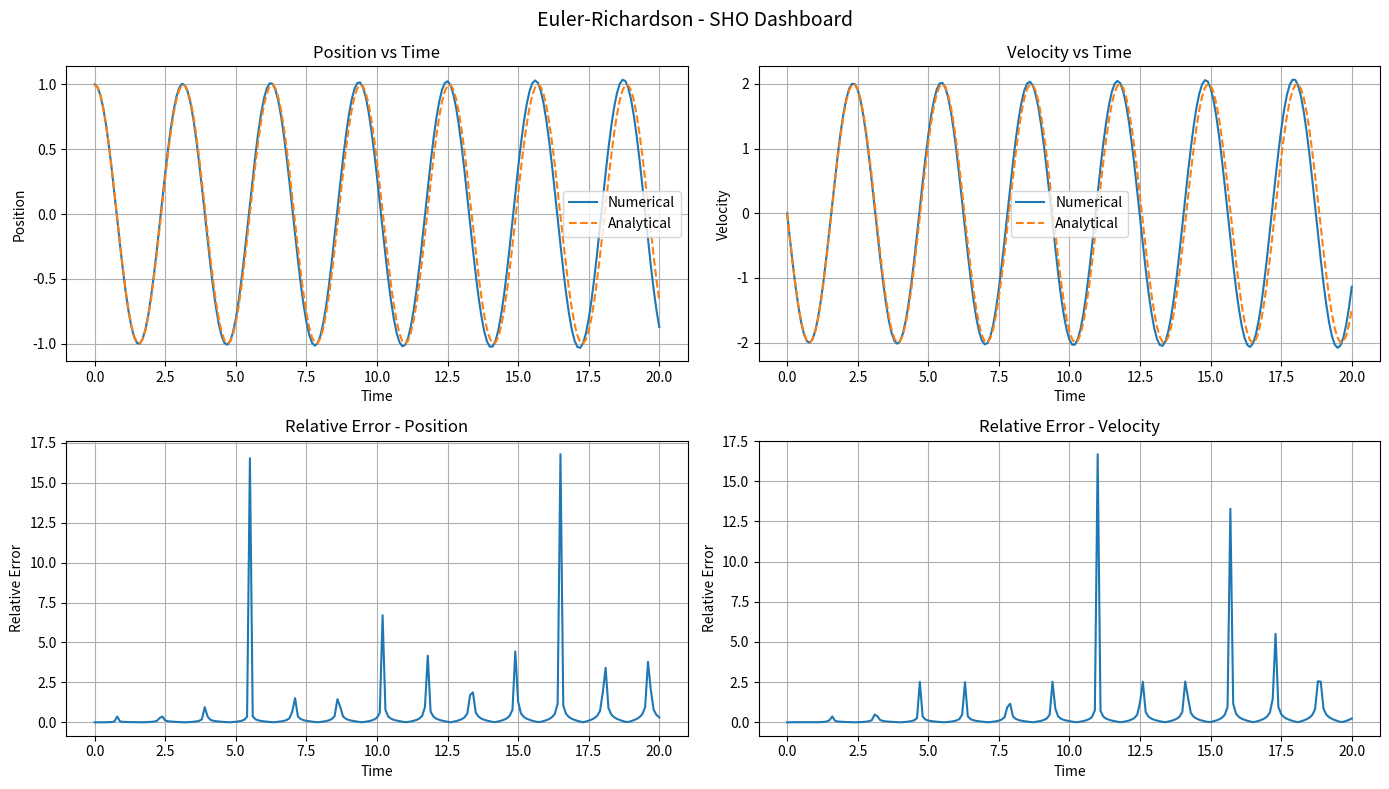
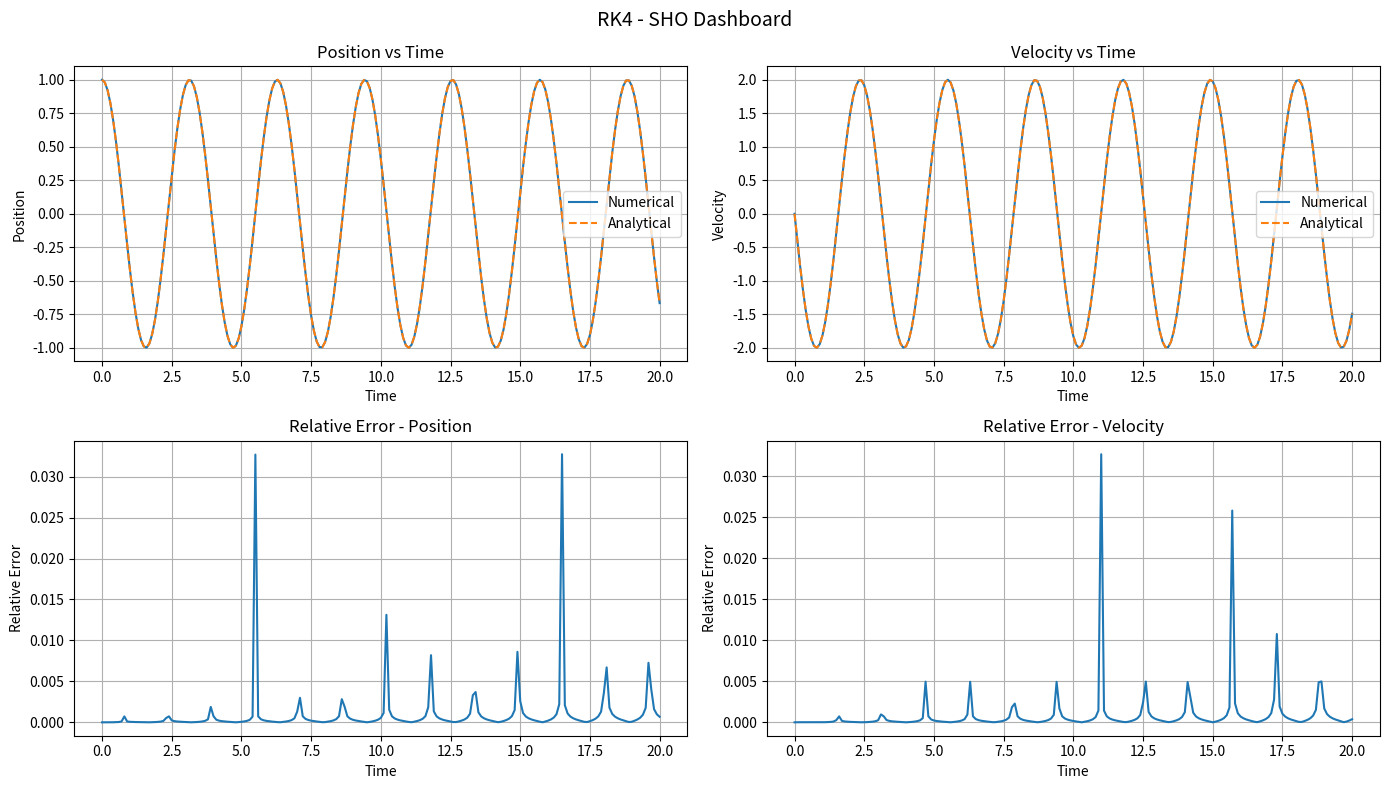
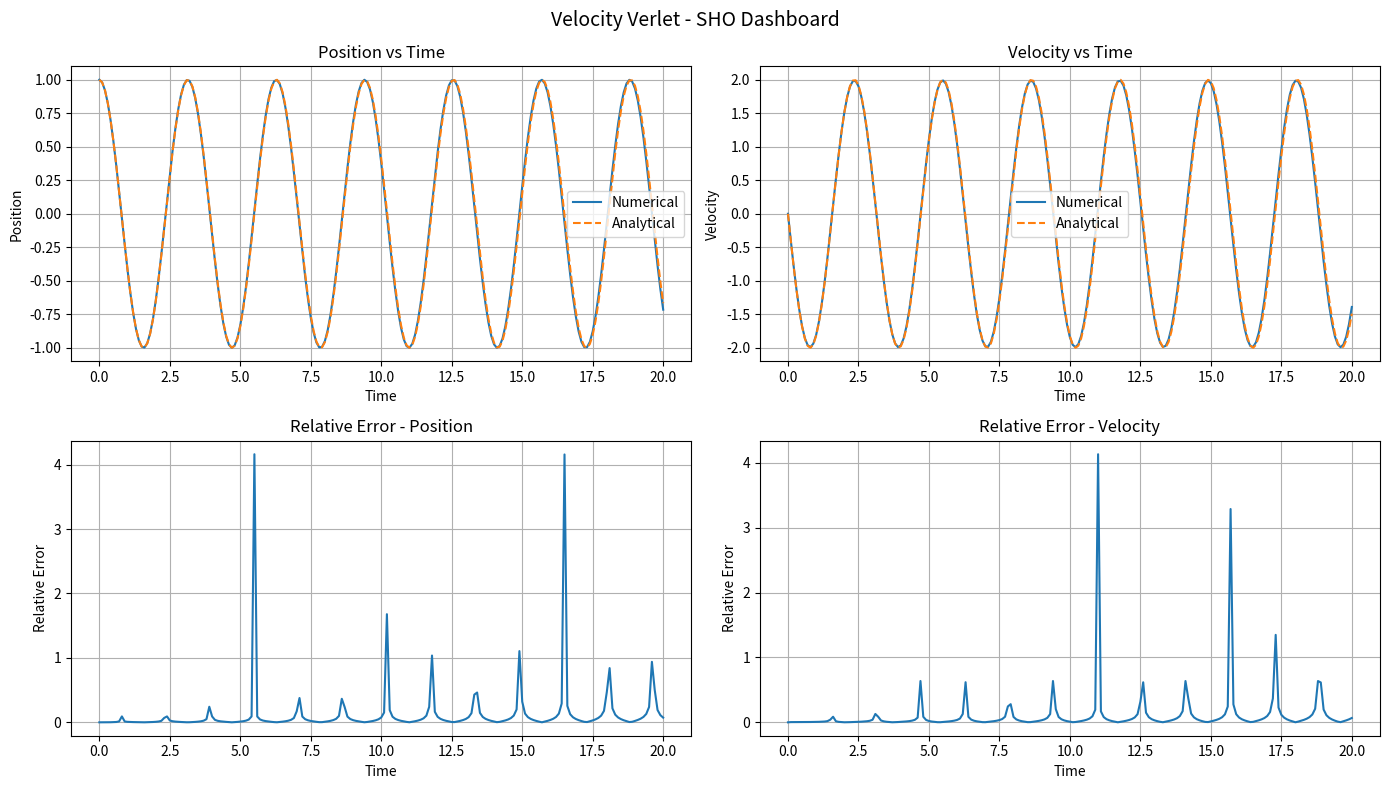
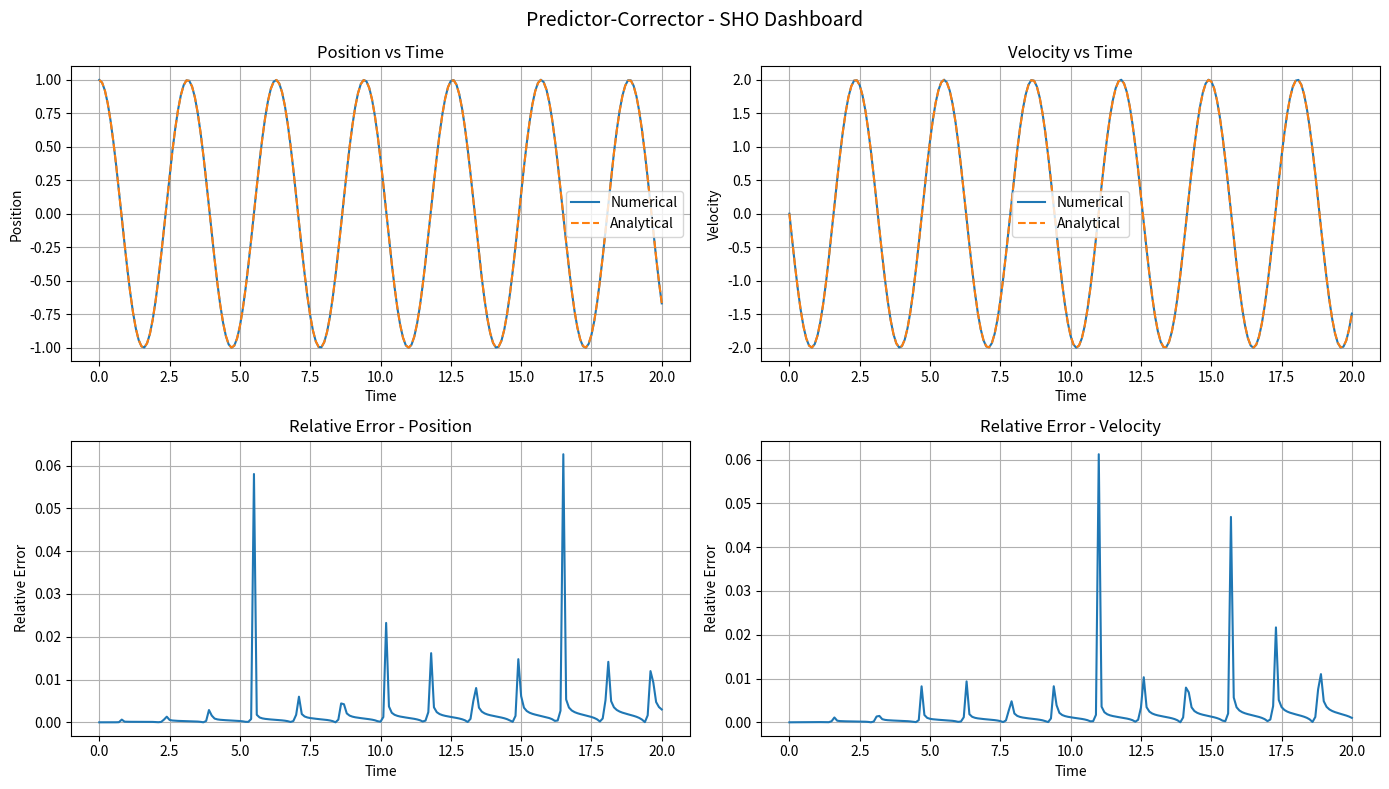
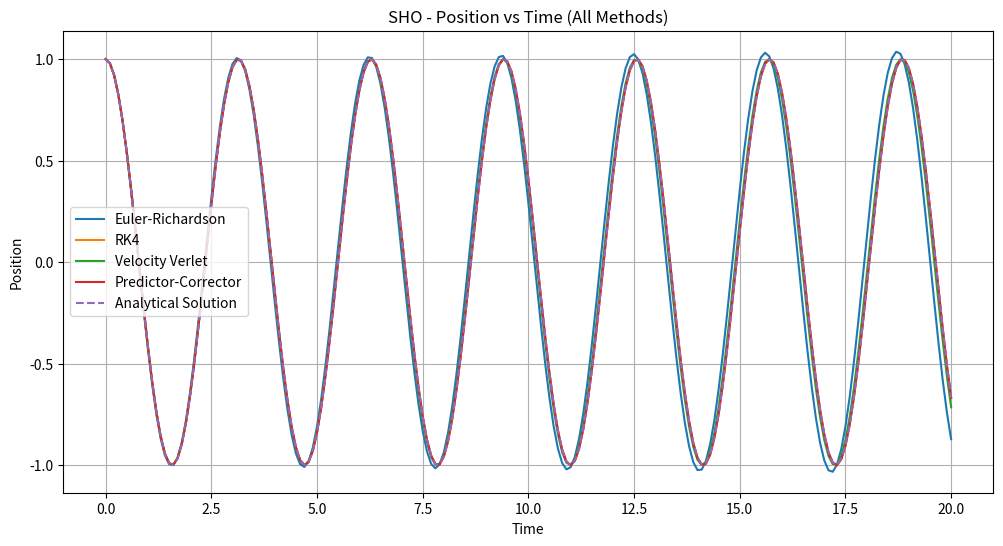
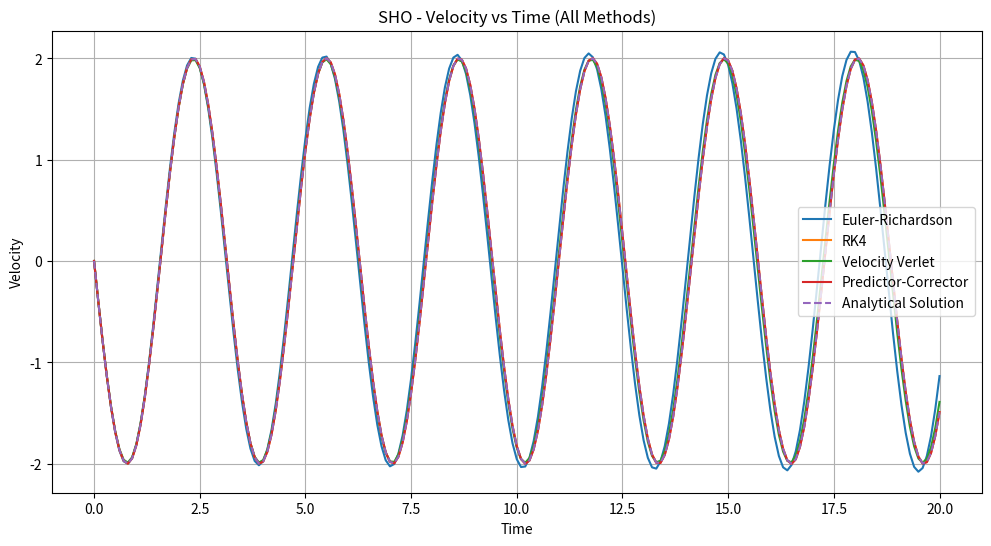
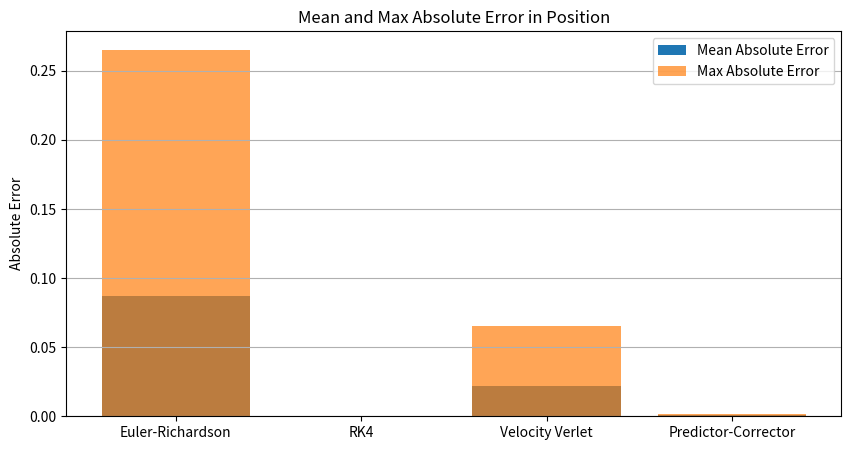

Write Python code to recreate these figures, in order.
import numpy as np
import matplotlib.pyplot as plt

# ============================================================
# SIMPLE HARMONIC OSCILLATOR (SHO)
# ============================================================
# Equation:
# m*x'' + k*x = 0
#
# Equivalent first-order system:
# x' = v
# v' = -(k/m) * x
#
# Initial conditions:
# x(0) = 1
# v(0) = 0
#
# Parameters:
# m = 1
# k = 4
#
# Analytical solution:
# x(t) = cos(2t)
# v(t) = -2*sin(2t)
# ============================================================

m = 1.0
k = 4.0
dt = 0.1
t_max = 20.0

omega = np.sqrt(k / m)
n_steps = int(t_max / dt)

# ------------------------------------------------------------
# Analytical solution
# ------------------------------------------------------------
def x_analytical(t):
    return np.cos(omega * t)

def v_analytical(t):
    return -omega * np.sin(omega * t)

# ------------------------------------------------------------
# SHO system for first-order methods
# ------------------------------------------------------------
def sho_system(t, y):
    x, v = y
    dxdt = v
    dvdt = -(k / m) * x
    return np.array([dxdt, dvdt])

# ------------------------------------------------------------
# Acceleration for Velocity Verlet
# ------------------------------------------------------------
def acceleration(x):
    return -(k / m) * x

# ============================================================
# NUMERICAL METHODS
# ============================================================

# ------------------------------------------------------------
# Euler-Richardson
# ------------------------------------------------------------
def euler_richardson_step(f, t, y, dt):
    k1 = f(t, y)
    y_mid = y + (dt / 2) * k1
    k2 = f(t + dt / 2, y_mid)
    return y + dt * k2

def solve_euler_richardson():
    t_values = np.zeros(n_steps + 1)
    Y_values = np.zeros((n_steps + 1, 2))
    Y_values[0] = [1.0, 0.0]

    for i in range(n_steps):
        t_values[i + 1] = t_values[i] + dt
        Y_values[i + 1] = euler_richardson_step(sho_system, t_values[i], Y_values[i], dt)

    return t_values, Y_values[:, 0], Y_values[:, 1]

# ------------------------------------------------------------
# RK4
# ------------------------------------------------------------
def rk4_step(f, t, y, dt):
    k1 = f(t, y)
    k2 = f(t + dt / 2, y + dt * k1 / 2)
    k3 = f(t + dt / 2, y + dt * k2 / 2)
    k4 = f(t + dt, y + dt * k3)
    return y + (dt / 6) * (k1 + 2 * k2 + 2 * k3 + k4)

def solve_rk4():
    t_values = np.zeros(n_steps + 1)
    Y_values = np.zeros((n_steps + 1, 2))
    Y_values[0] = [1.0, 0.0]

    for i in range(n_steps):
        t_values[i + 1] = t_values[i] + dt
        Y_values[i + 1] = rk4_step(sho_system, t_values[i], Y_values[i], dt)

    return t_values, Y_values[:, 0], Y_values[:, 1]

# ------------------------------------------------------------
# Velocity Verlet
# ------------------------------------------------------------
def solve_velocity_verlet():
    t_values = np.zeros(n_steps + 1)
    x_values = np.zeros(n_steps + 1)
    v_values = np.zeros(n_steps + 1)
    a_values = np.zeros(n_steps + 1)

    x_values[0] = 1.0
    v_values[0] = 0.0
    a_values[0] = acceleration(x_values[0])

    for i in range(n_steps):
        t_values[i + 1] = t_values[i] + dt

        x_values[i + 1] = (
            x_values[i]
            + v_values[i] * dt
            + 0.5 * a_values[i] * dt**2
        )

        a_values[i + 1] = acceleration(x_values[i + 1])

        v_values[i + 1] = (
            v_values[i]
            + 0.5 * (a_values[i] + a_values[i + 1]) * dt
        )

    return t_values, x_values, v_values

# ------------------------------------------------------------
# Predictor-Corrector (AB4-AM4)
# ------------------------------------------------------------
def solve_predictor_corrector():
    t_values = [0.0]
    Y_values = [np.array([1.0, 0.0])]

    # Generate first 3 extra points using RK4
    for _ in range(3):
        y_next = rk4_step(sho_system, t_values[-1], Y_values[-1], dt)
        t_values.append(t_values[-1] + dt)
        Y_values.append(y_next)

    while t_values[-1] < t_max:
        n = len(Y_values) - 1
        t_next = t_values[n] + dt

        f_n  = sho_system(t_values[n],   Y_values[n])
        f_n1 = sho_system(t_values[n-1], Y_values[n-1])
        f_n2 = sho_system(t_values[n-2], Y_values[n-2])
        f_n3 = sho_system(t_values[n-3], Y_values[n-3])

        # Predictor: Adams-Bashforth 4
        y_pred = Y_values[n] + (dt / 24) * (
            55 * f_n - 59 * f_n1 + 37 * f_n2 - 9 * f_n3
        )

        # Corrector: Adams-Moulton 4
        f_pred = sho_system(t_next, y_pred)
        y_corr = Y_values[n] + (dt / 24) * (
            9 * f_pred + 19 * f_n - 5 * f_n1 + f_n2
        )

        t_values.append(t_next)
        Y_values.append(y_corr)

    t_values = np.array(t_values)
    Y_values = np.array(Y_values)

    return t_values, Y_values[:, 0], Y_values[:, 1]

# ============================================================
# ERROR FUNCTIONS
# ============================================================
def relative_error(numerical, exact):
    denominator = np.maximum(np.abs(exact), 1e-12)
    return np.abs(numerical - exact) / denominator

# ============================================================
# PLOT FUNCTION - 4 GRAPHS IN ONE SCREEN
# ============================================================
def plot_method_dashboard(method_name, t_values, x_num, v_num):
    x_exact = x_analytical(t_values)
    v_exact = v_analytical(t_values)

    x_rel_error = relative_error(x_num, x_exact)
    v_rel_error = relative_error(v_num, v_exact)

    fig, axes = plt.subplots(2, 2, figsize=(14, 8))
    fig.suptitle(f"{method_name} - SHO Dashboard", fontsize=14)

    # Position vs Time
    axes[0, 0].plot(t_values, x_num, label="Numerical")
    axes[0, 0].plot(t_values, x_exact, "--", label="Analytical")
    axes[0, 0].set_title("Position vs Time")
    axes[0, 0].set_xlabel("Time")
    axes[0, 0].set_ylabel("Position")
    axes[0, 0].grid()
    axes[0, 0].legend()

    # Velocity vs Time
    axes[0, 1].plot(t_values, v_num, label="Numerical")
    axes[0, 1].plot(t_values, v_exact, "--", label="Analytical")
    axes[0, 1].set_title("Velocity vs Time")
    axes[0, 1].set_xlabel("Time")
    axes[0, 1].set_ylabel("Velocity")
    axes[0, 1].grid()
    axes[0, 1].legend()

    # Relative Error in Position
    axes[1, 0].plot(t_values, x_rel_error)
    axes[1, 0].set_title("Relative Error - Position")
    axes[1, 0].set_xlabel("Time")
    axes[1, 0].set_ylabel("Relative Error")
    axes[1, 0].grid()

    # Relative Error in Velocity
    axes[1, 1].plot(t_values, v_rel_error)
    axes[1, 1].set_title("Relative Error - Velocity")
    axes[1, 1].set_xlabel("Time")
    axes[1, 1].set_ylabel("Relative Error")
    axes[1, 1].grid()

    plt.tight_layout()
    plt.show()

# ============================================================
# RUN ALL METHODS
# ============================================================
t_er, x_er, v_er = solve_euler_richardson()
t_rk4, x_rk4, v_rk4 = solve_rk4()
t_vv, x_vv, v_vv = solve_velocity_verlet()
t_pc, x_pc, v_pc = solve_predictor_corrector()

# ============================================================
# INDIVIDUAL DASHBOARDS
# ============================================================
plot_method_dashboard("Euler-Richardson", t_er, x_er, v_er)
plot_method_dashboard("RK4", t_rk4, x_rk4, v_rk4)
plot_method_dashboard("Velocity Verlet", t_vv, x_vv, v_vv)
plot_method_dashboard("Predictor-Corrector", t_pc, x_pc, v_pc)

# ============================================================
# GLOBAL COMPARISON PLOTS
# ============================================================

# Analytical solution for the common time grid
x_exact_er = x_analytical(t_er)
v_exact_er = v_analytical(t_er)

x_exact_rk4 = x_analytical(t_rk4)
v_exact_rk4 = v_analytical(t_rk4)

x_exact_vv = x_analytical(t_vv)
v_exact_vv = v_analytical(t_vv)

x_exact_pc = x_analytical(t_pc)
v_exact_pc = v_analytical(t_pc)

# Relative errors
x_error_er = relative_error(x_er, x_exact_er)
v_error_er = relative_error(v_er, v_exact_er)

x_error_rk4 = relative_error(x_rk4, x_exact_rk4)
v_error_rk4 = relative_error(v_rk4, v_exact_rk4)

x_error_vv = relative_error(x_vv, x_exact_vv)
v_error_vv = relative_error(v_vv, v_exact_vv)

x_error_pc = relative_error(x_pc, x_exact_pc)
v_error_pc = relative_error(v_pc, v_exact_pc)

# ------------------------------------------------------------
# 1. Position vs Time - All methods
# ------------------------------------------------------------
plt.figure(figsize=(12, 6))
plt.plot(t_er, x_er, label="Euler-Richardson")
plt.plot(t_rk4, x_rk4, label="RK4")
plt.plot(t_vv, x_vv, label="Velocity Verlet")
plt.plot(t_pc, x_pc, label="Predictor-Corrector")
plt.plot(t_rk4, x_exact_rk4, "--", label="Analytical Solution")
plt.xlabel("Time")
plt.ylabel("Position")
plt.title("SHO - Position vs Time (All Methods)")
plt.legend()
plt.grid()
plt.show()

# ------------------------------------------------------------
# 2. Velocity vs Time - All methods
# ------------------------------------------------------------
plt.figure(figsize=(12, 6))
plt.plot(t_er, v_er, label="Euler-Richardson")
plt.plot(t_rk4, v_rk4, label="RK4")
plt.plot(t_vv, v_vv, label="Velocity Verlet")
plt.plot(t_pc, v_pc, label="Predictor-Corrector")
plt.plot(t_rk4, v_exact_rk4, "--", label="Analytical Solution")
plt.xlabel("Time")
plt.ylabel("Velocity")
plt.title("SHO - Velocity vs Time (All Methods)")
plt.legend()
plt.grid()
plt.show()

# ------------------------------------------------------------



methods = ["Euler-Richardson", "RK4", "Velocity Verlet", "Predictor-Corrector"]

mean_abs_x_errors = [
    np.mean(np.abs(x_er - x_exact_er)),
    np.mean(np.abs(x_rk4 - x_exact_rk4)),
    np.mean(np.abs(x_vv - x_exact_vv)),
    np.mean(np.abs(x_pc - x_exact_pc))
]

max_abs_x_errors = [
    np.max(np.abs(x_er - x_exact_er)),
    np.max(np.abs(x_rk4 - x_exact_rk4)),
    np.max(np.abs(x_vv - x_exact_vv)),
    np.max(np.abs(x_pc - x_exact_pc))
]

plt.figure(figsize=(10, 5))
plt.bar(methods, mean_abs_x_errors, label="Mean Absolute Error")
plt.bar(methods, max_abs_x_errors, label="Max Absolute Error", alpha=0.7)
plt.ylabel("Absolute Error")
plt.title("Mean and Max Absolute Error in Position")
plt.legend()
plt.grid(axis="y")
plt.show()
